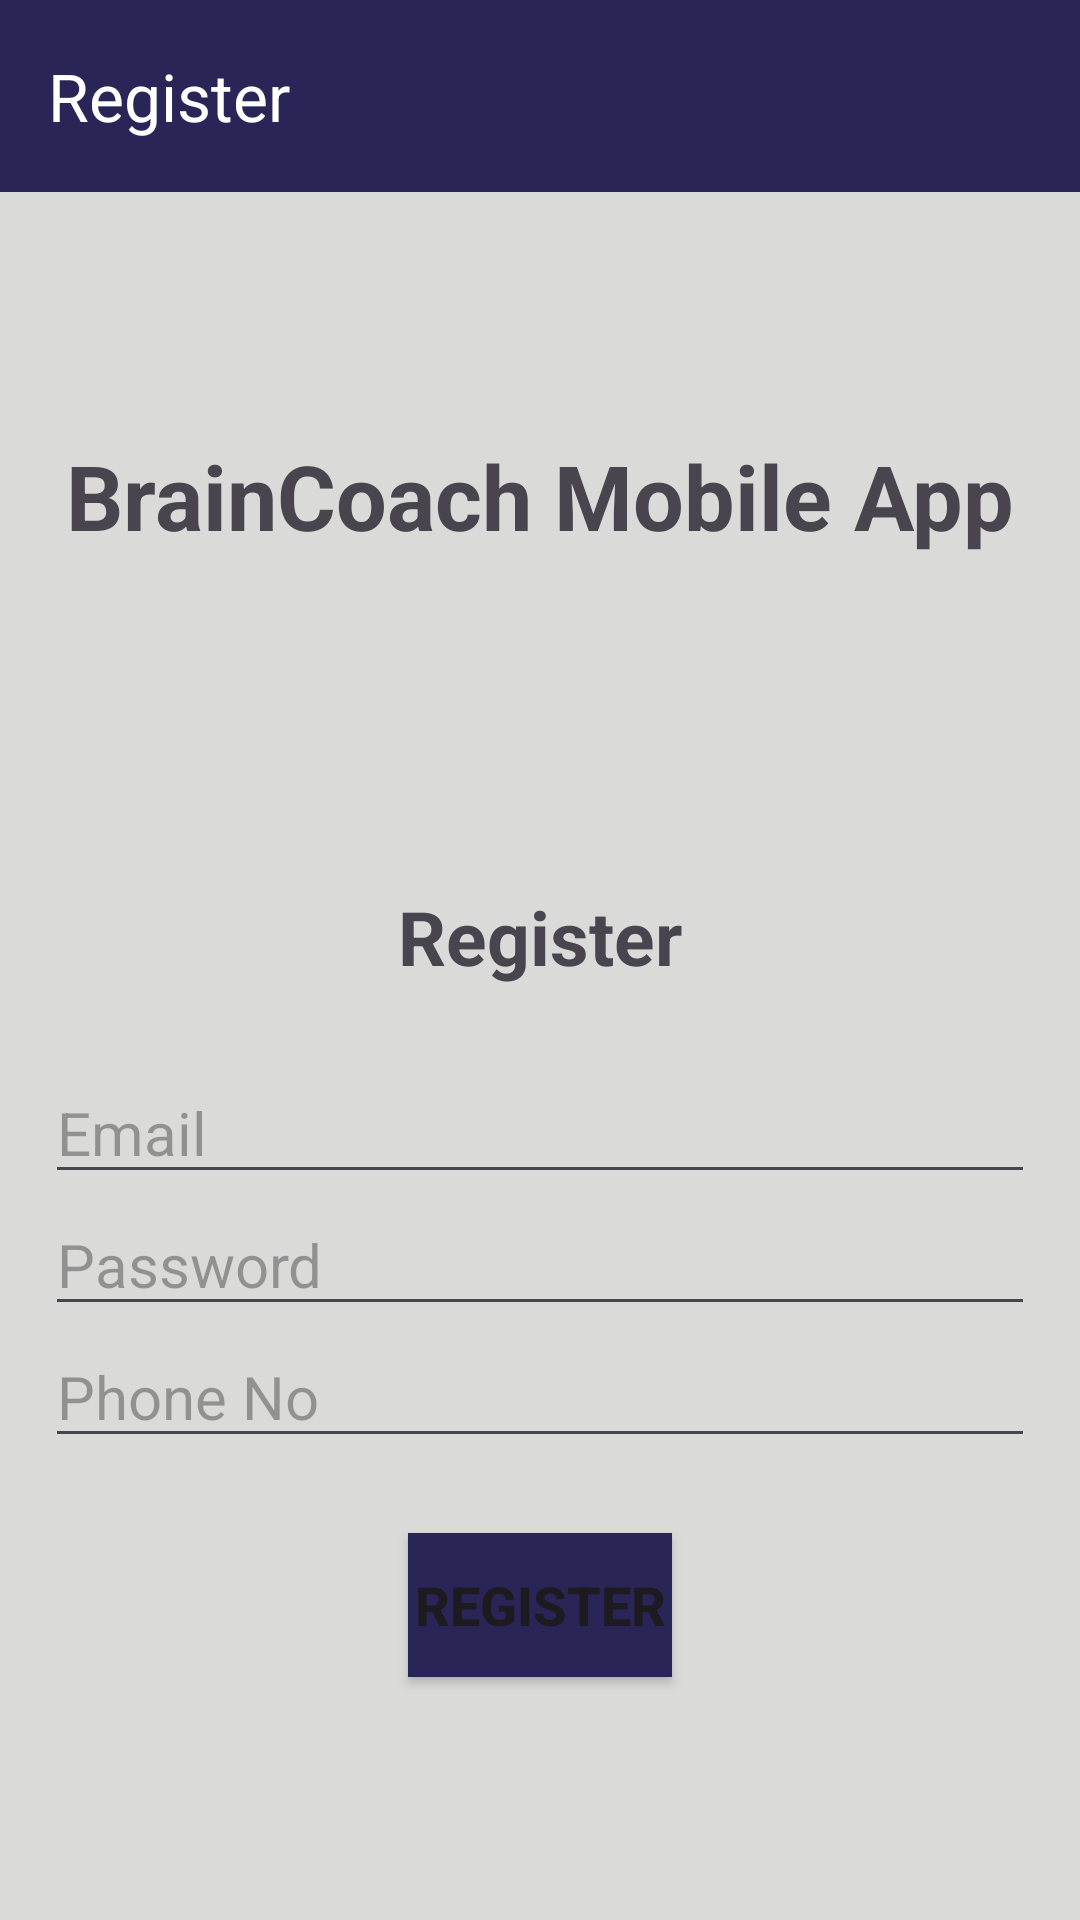

Reconstruct the res/layout file that produces this screen, plus the resources it refers to.
<!-- AndroidManifest.xml: application theme Theme.Material3.Light -->
<!-- res/layout/activity_register.xml -->
<?xml version="1.0" encoding="utf-8"?>
<LinearLayout xmlns:android="http://schemas.android.com/apk/res/android"
    xmlns:app="http://schemas.android.com/apk/res-auto"
    xmlns:tools="http://schemas.android.com/tools"
    android:orientation="vertical"
    android:layout_width="match_parent"
    android:layout_height="match_parent"
    tools:context=".Register"
    android:background="#dadad9">

    <com.google.android.material.appbar.AppBarLayout
        android:layout_width="match_parent"
        android:layout_height="wrap_content">

        <androidx.appcompat.widget.Toolbar
            android:id="@+id/toolbar"
            android:layout_width="match_parent"
            android:layout_height="?attr/actionBarSize"
            android:background="#2a2557"
            app:title="Register"
            app:titleTextColor="#ffffff" />

    </com.google.android.material.appbar.AppBarLayout>

    
    <LinearLayout
        android:orientation="vertical"
        android:padding="15dp"
        android:gravity="center"
        android:layout_width="match_parent"
        android:layout_height="match_parent">

        <TextView
            android:text="BrainCoach Mobile App"
            android:textSize="30sp"
            android:textStyle="bold"
            android:layout_marginBottom="110dp"
            android:gravity="center"
            android:layout_width="match_parent"
            android:layout_height="wrap_content" />

        <TextView
            android:text="@string/register"
            android:textSize="25sp"
            android:textStyle="bold"
            android:layout_marginBottom="25dp"
            android:gravity="center"
            android:layout_width="match_parent"
            android:layout_height="wrap_content" />

        <com.google.android.material.textfield.TextInputLayout
            android:layout_width="match_parent"
            android:layout_height="wrap_content" />

        <com.google.android.material.textfield.TextInputEditText
            android:id="@+id/email"
            android:hint="Email"
            android:textSize="20sp"
            android:layout_width="match_parent"
            android:layout_height="wrap_content" />

        <com.google.android.material.textfield.TextInputLayout
            android:layout_width="match_parent"
            android:layout_height="wrap_content" />

        <com.google.android.material.textfield.TextInputEditText
            android:id="@+id/password_toggle"
            android:textSize="20sp"
            android:hint="@string/password"
            android:layout_width="match_parent"
            android:layout_height="wrap_content" />

        <com.google.android.material.textfield.TextInputEditText
            android:id="@+id/phone"
            android:hint="@string/phone"
            android:textSize="20sp"
            android:layout_marginBottom="25dp"
            android:layout_width="match_parent"
            android:layout_height="wrap_content" />

        <Button
            android:id="@+id/btn_registration"
            android:background="#2a2557"
            app:backgroundTint="#2a2557"
            android:text="@string/register"
            android:textSize="18sp"
            android:textStyle="bold"
            android:layout_width="wrap_content"
            android:layout_height="wrap_content" >
        </Button>

    </LinearLayout>
</LinearLayout>
<!-- resources referenced by this layout -->
<resources>
  <string name="password">Password</string>
  <string name="phone">Phone No</string>
  <string name="register">Register</string>
</resources>
